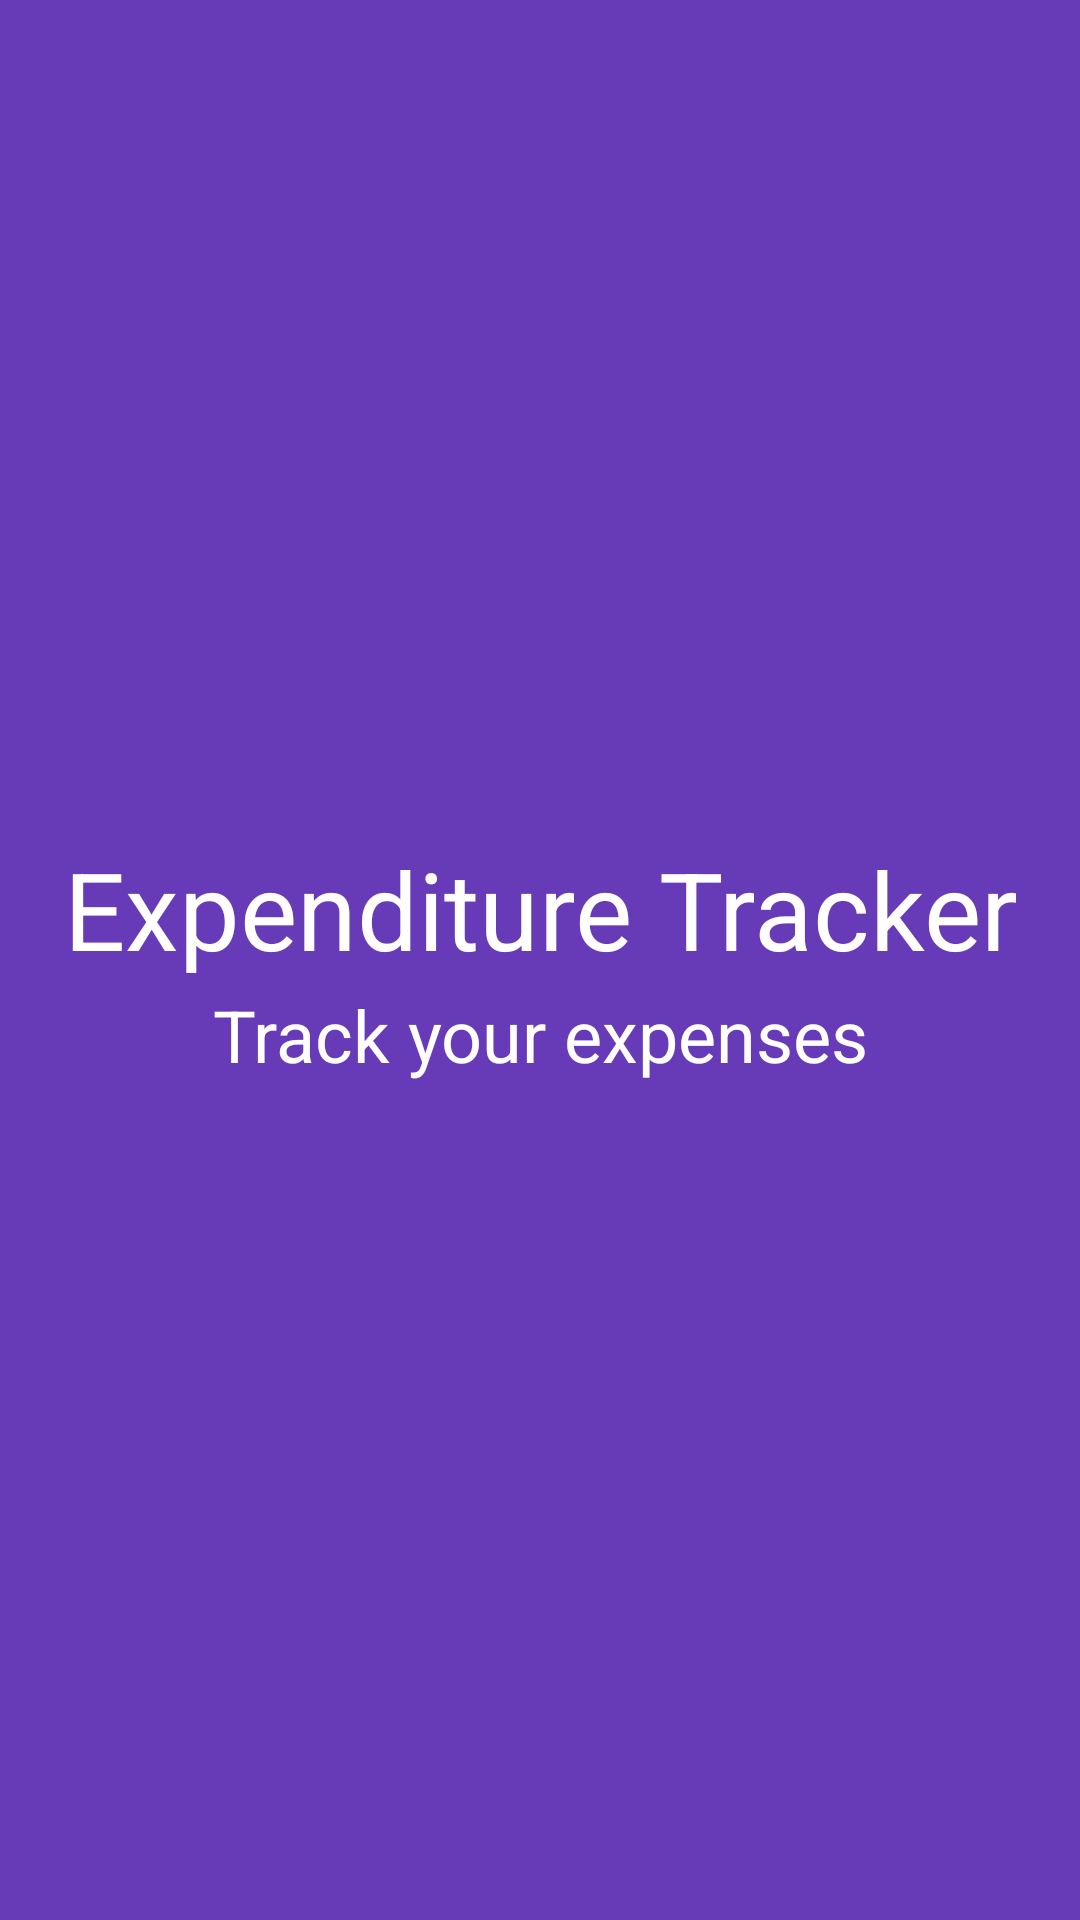

This screen was rendered from an Android layout file. Write that file and the resources it references.
<!-- AndroidManifest.xml: application theme AppTheme -->
<!-- res/layout/activity_main.xml -->
<?xml version="1.0" encoding="utf-8"?>
<RelativeLayout
    xmlns:android="http://schemas.android.com/apk/res/android"
    xmlns:tools="http://schemas.android.com/tools"
    xmlns:app="http://schemas.android.com/apk/res-auto"
    android:layout_width="match_parent"
    android:layout_height="match_parent"
    tools:context=".MainActivity"
    android:gravity="center"
    android:background="@color/colorPrimary"
    >

    <TextView
        android:id="@+id/tvText"
        android:layout_width="wrap_content"
        android:layout_height="wrap_content"
        android:textSize="36sp"
        android:textColor="#ffff"
        android:gravity="center"
        android:text="@string/app_name"/>

    <TextView
        android:id="@+id/tv_subtext"
        android:layout_width="wrap_content"
        android:layout_height="wrap_content"
        android:textSize="24sp"
        android:textColor="#ffff"
        android:layout_marginStart="50dp"
        android:layout_marginTop="50dp"
        android:text="@string/splash" />
</RelativeLayout>
<!-- resources referenced by this layout -->
<resources>
  <color name="colorPrimary">#673AB7</color>
  <string name="app_name">Expenditure Tracker</string>
  <string name="splash">Track your expenses</string>
  <style name="AppTheme" parent="Theme.AppCompat.Light.DarkActionBar">
          
          <item name="colorPrimary">@color/colorPrimary</item>
          <item name="colorPrimaryDark">@color/colorPrimaryDark</item>
          <item name="colorAccent">@color/colorAccent</item>
      </style>
  <color name="colorPrimaryDark">#512DA8</color>
  <color name="colorAccent">#673AB7</color>
</resources>
